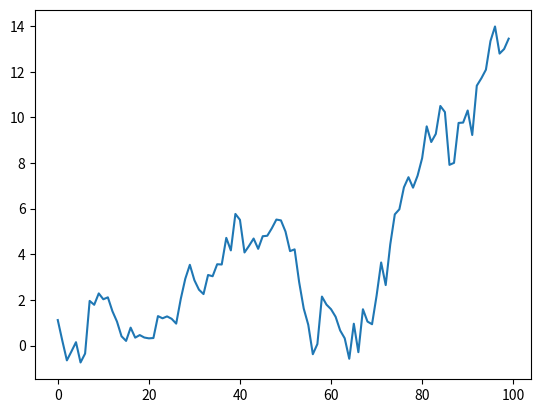
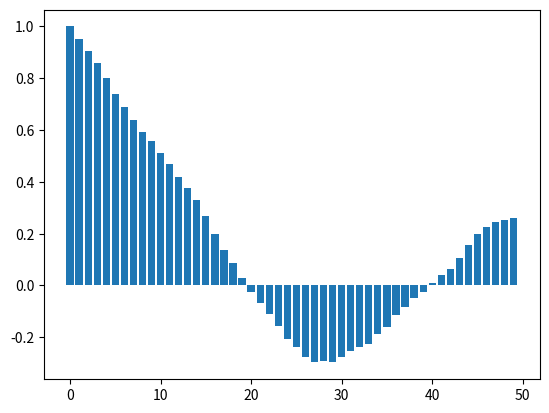

Python code for these plots, in order:
# author: Ollie Hines
# date: March 2019
# autocorrelation.py
import numpy as np
import time
import matplotlib.pyplot as plt
start = time.time()

# Define autocorrelation function
def ACF(x,max_lag):
    x = np.array(x)
    N = len(x)
    
    Mbar = np.mean(x)
    A0 = sum(((x - Mbar)**2)/(N - 1))
    
    out = [1]
    for lag in range(1,max_lag):
        out += [sum((x[lag:] - Mbar)*(x[:(N-lag)] - Mbar)/((N-lag-1)*A0))]
    
    plt.bar(range(0,max_lag),out)

# Create normally distributed array
x = np.random.randn(1)

i = 1
while i <100:
    xnew = list(x[-1]+ np.random.randn(1))
    x = np.array(list(x)+xnew)
    i += 1

# Random walks plot
plt.figure()
plt.plot(x)

# ACF plot   
plt.figure()
ACF(x,50)

end = time.time()
print(end - start)




    


